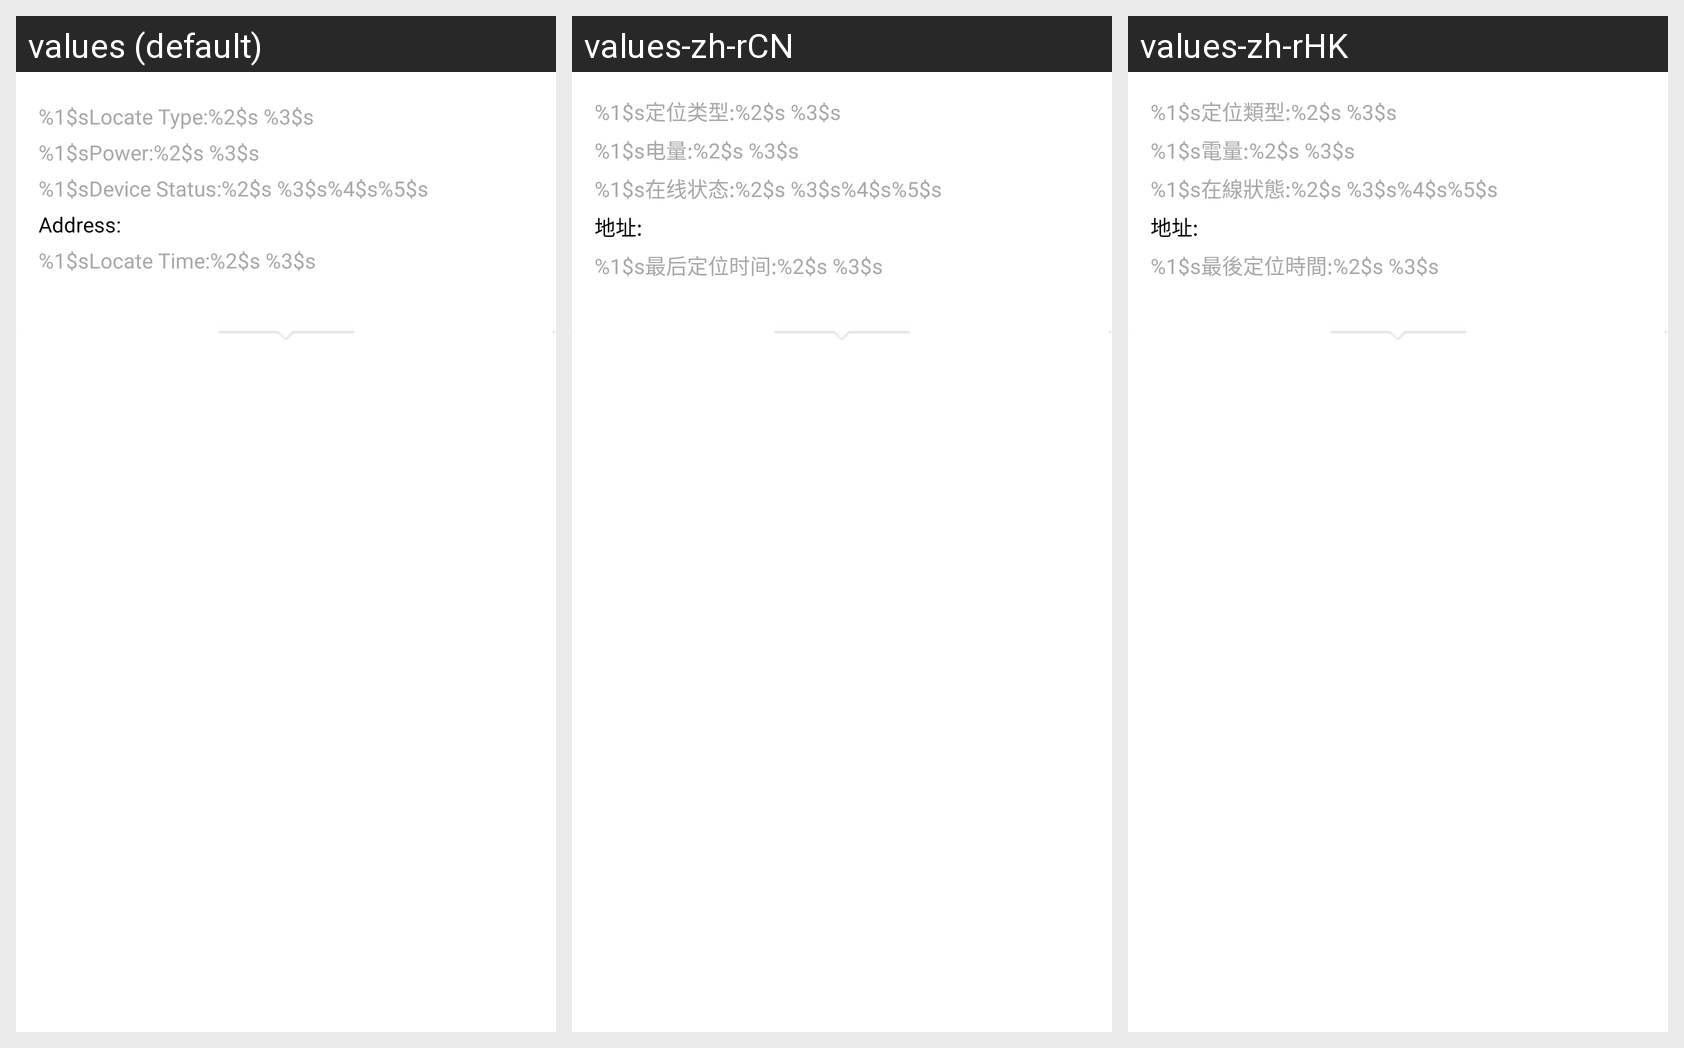

The Android screen above is rendered under several locales of the same app. Produce the string resources it draws, with the default and per-locale values.
Android screen res/layout/layout_pop_deviceinfo.xml rendered under 3 locales, left to right: values (default), values-zh-rCN, values-zh-rHK. Device: Nexus 5 (rendered at 1080×1920; each locale shown at half size, 540×960, under a caption strip naming it); theme AppBaseTheme.
Strings drawn on this screen, with the default value and each locale's value (text and hints the layout hard-codes, and strings that could not be matched under every locale, appear in the picture but are not listed):

text_locate_type
  values: %1$sLocate Type:%2$s %3$s
  values-zh-rCN: %1$s定位类型:%2$s %3$s
  values-zh-rHK: %1$s定位類型:%2$s %3$s

text_battery
  values: %1$sPower:%2$s %3$s
  values-zh-rCN: %1$s电量:%2$s %3$s
  values-zh-rHK: %1$s電量:%2$s %3$s

text_dev_status
  values: %1$sDevice Status:%2$s %3$s%4$s%5$s
  values-zh-rCN: %1$s在线状态:%2$s %3$s%4$s%5$s
  values-zh-rHK: %1$s在線狀態:%2$s %3$s%4$s%5$s

text_loc_address
  values: Address: 
  values-zh-rCN: 地址: 
  values-zh-rHK: 地址: 

text_loc_time
  values: %1$sLocate Time:%2$s %3$s
  values-zh-rCN: %1$s最后定位时间:%2$s %3$s
  values-zh-rHK: %1$s最後定位時間:%2$s %3$s
